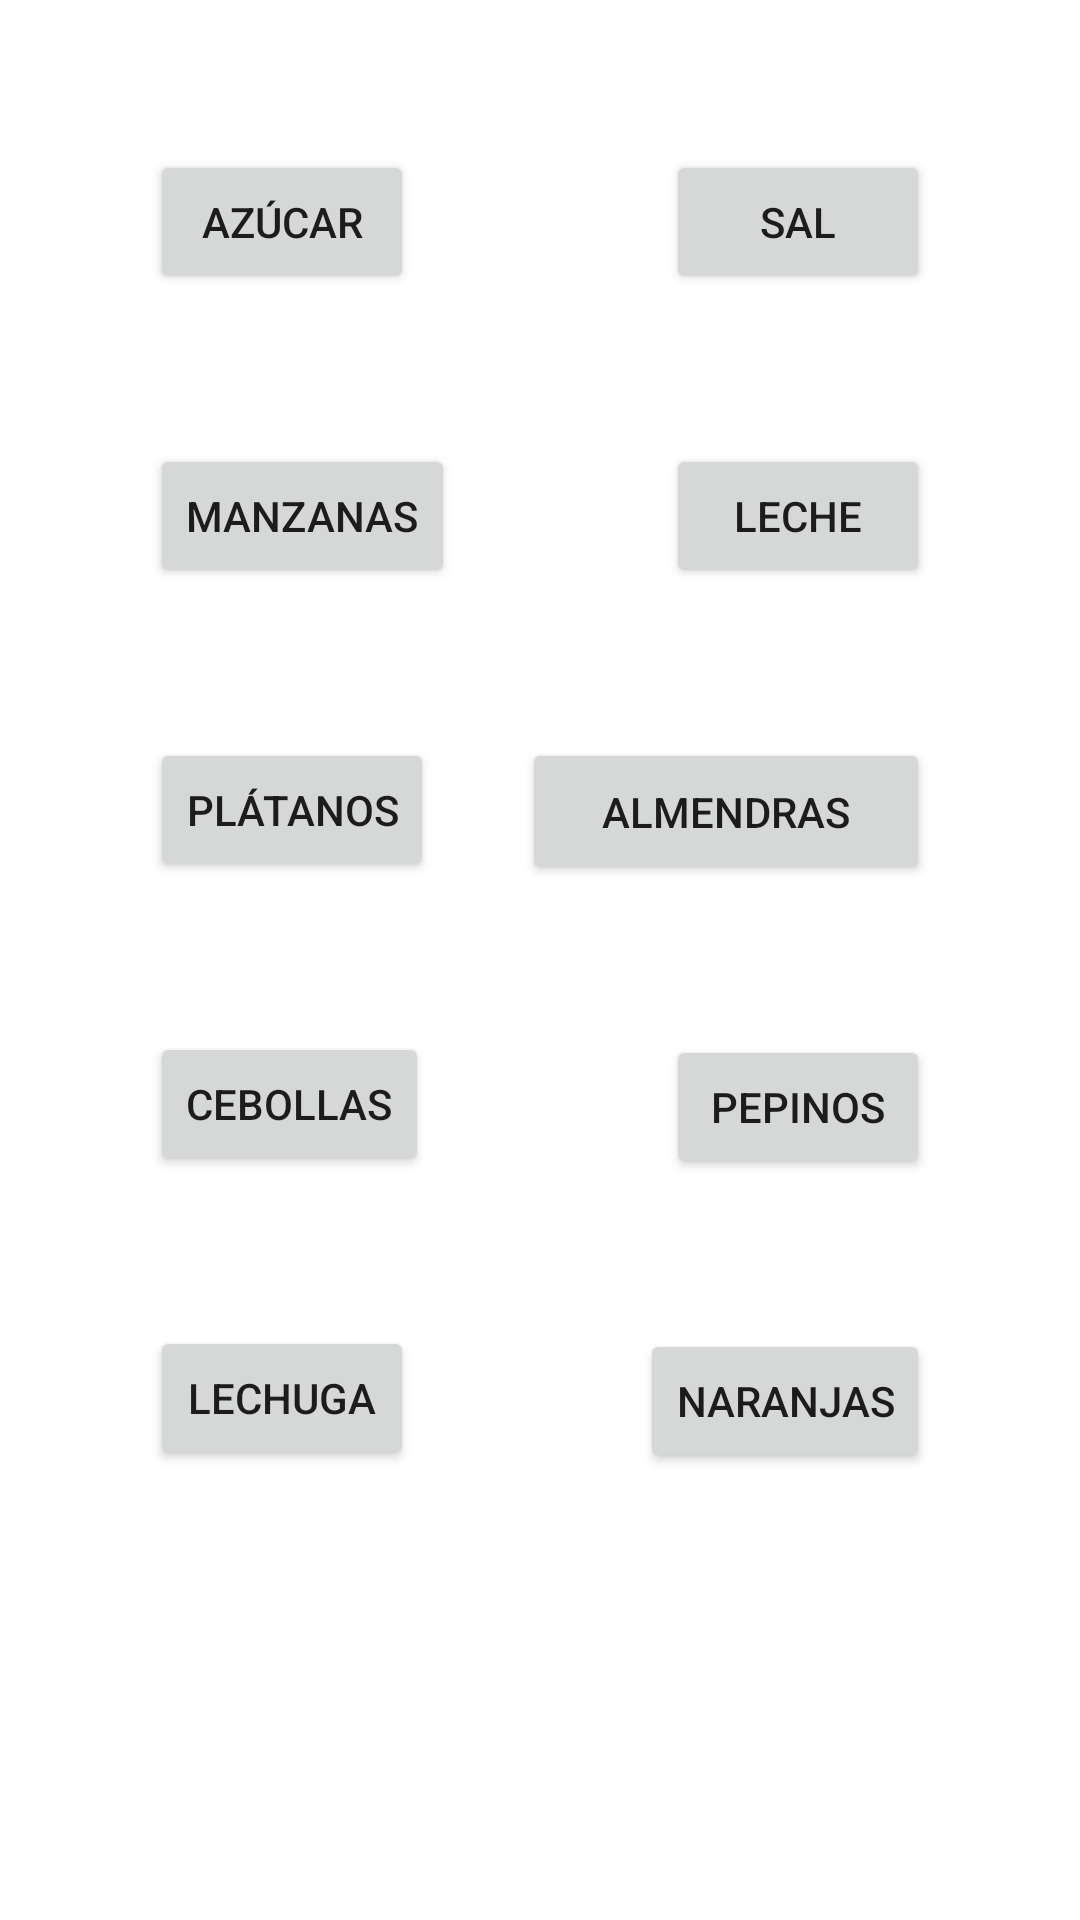

Layout XML and referenced resources for this Android screen:
<!-- AndroidManifest.xml: application theme Theme.ProyectoDiciembre -->
<!-- res/layout/secondlistacompra.xml -->
<?xml version="1.0" encoding="utf-8"?>
<androidx.constraintlayout.widget.ConstraintLayout
    xmlns:android="http://schemas.android.com/apk/res/android"
    xmlns:app="http://schemas.android.com/apk/res-auto"
    xmlns:tools="http://schemas.android.com/tools"
    android:layout_width="match_parent"
    android:layout_height="match_parent"
    tools:context=".MainActivity">

    <Button
        android:id="@+id/buttonsal"
        android:layout_width="wrap_content"
        android:layout_height="wrap_content"
        android:layout_marginTop="50dp"
        android:layout_marginEnd="50dp"
        android:layout_marginRight="50dp"
        android:text="@string/sal"
        app:layout_constraintEnd_toEndOf="parent"
        app:layout_constraintTop_toTopOf="parent" />

    <Button
        android:id="@+id/buttonazucar"
        android:layout_width="wrap_content"
        android:layout_height="wrap_content"
        android:layout_marginStart="50dp"
        android:layout_marginLeft="50dp"
        android:layout_marginTop="50dp"
        android:text="@string/azucar"
        app:layout_constraintStart_toStartOf="parent"
        app:layout_constraintTop_toTopOf="parent" />

    <Button
        android:id="@+id/buttonmanzanas"
        android:layout_width="wrap_content"
        android:layout_height="wrap_content"
        android:layout_marginStart="50dp"
        android:layout_marginLeft="50dp"
        android:layout_marginTop="50dp"
        android:text="@string/manzanas"
        app:layout_constraintStart_toStartOf="parent"
        app:layout_constraintTop_toBottomOf="@+id/buttonazucar" />

    <Button
        android:id="@+id/buttonplatanos"
        android:layout_width="wrap_content"
        android:layout_height="wrap_content"
        android:layout_marginStart="50dp"
        android:layout_marginLeft="50dp"
        android:layout_marginTop="50dp"
        android:text="@string/platanos"
        app:layout_constraintStart_toStartOf="parent"
        app:layout_constraintTop_toBottomOf="@+id/buttonmanzanas" />

    <Button
        android:id="@+id/buttoncebollas"
        android:layout_width="wrap_content"
        android:layout_height="wrap_content"
        android:layout_marginStart="50dp"
        android:layout_marginLeft="50dp"
        android:layout_marginTop="50dp"
        android:text="@string/cebollas"
        app:layout_constraintStart_toStartOf="parent"
        app:layout_constraintTop_toBottomOf="@+id/buttonplatanos" />

    <Button
        android:id="@+id/buttonpepinos"
        android:layout_width="wrap_content"
        android:layout_height="wrap_content"
        android:layout_marginTop="50dp"
        android:layout_marginEnd="50dp"
        android:layout_marginRight="50dp"
        android:text="@string/pepinos"
        app:layout_constraintEnd_toEndOf="parent"
        app:layout_constraintTop_toBottomOf="@+id/buttonalmendras" />

    <Button
        android:id="@+id/buttonleche"
        android:layout_width="wrap_content"
        android:layout_height="wrap_content"
        android:layout_marginTop="50dp"
        android:layout_marginEnd="50dp"
        android:layout_marginRight="50dp"
        android:text="@string/leche"
        app:layout_constraintEnd_toEndOf="parent"
        app:layout_constraintTop_toBottomOf="@+id/buttonsal" />

    <Button
        android:id="@+id/buttonalmendras"
        android:layout_width="136dp"
        android:layout_height="49dp"
        android:layout_marginTop="50dp"
        android:layout_marginEnd="50dp"
        android:layout_marginRight="50dp"
        android:text="@string/almendras"
        app:layout_constraintEnd_toEndOf="parent"
        app:layout_constraintTop_toBottomOf="@+id/buttonleche" />

    <Button
        android:id="@+id/buttonnaranjas"
        android:layout_width="wrap_content"
        android:layout_height="wrap_content"
        android:layout_marginTop="50dp"
        android:layout_marginEnd="50dp"
        android:layout_marginRight="50dp"
        android:text="@string/naranjas"
        app:layout_constraintEnd_toEndOf="parent"
        app:layout_constraintTop_toBottomOf="@+id/buttonpepinos" />

    <Button
        android:id="@+id/buttonlechuga"
        android:layout_width="wrap_content"
        android:layout_height="wrap_content"
        android:layout_marginStart="50dp"
        android:layout_marginLeft="50dp"
        android:layout_marginTop="50dp"
        android:text="@string/lechuga"
        app:layout_constraintStart_toStartOf="parent"
        app:layout_constraintTop_toBottomOf="@+id/buttoncebollas" />

</androidx.constraintlayout.widget.ConstraintLayout>
<!-- resources referenced by this layout -->
<resources>
  <string name="almendras">Almendras</string>
  <string name="azucar">Azúcar</string>
  <string name="cebollas">Cebollas</string>
  <string name="leche">Leche</string>
  <string name="lechuga">Lechuga</string>
  <string name="manzanas">Manzanas</string>
  <string name="naranjas">Naranjas</string>
  <string name="pepinos">Pepinos</string>
  <string name="platanos">Plátanos</string>
  <string name="sal">Sal</string>
  <style name="Theme.ProyectoDiciembre" parent="Theme.MaterialComponents.DayNight.DarkActionBar">
          
          <item name="colorPrimary">@color/purple_500</item>
          <item name="colorPrimaryVariant">@color/purple_700</item>
          <item name="colorOnPrimary">@color/white</item>
          
          <item name="colorSecondary">@color/teal_200</item>
          <item name="colorSecondaryVariant">@color/teal_700</item>
          <item name="colorOnSecondary">@color/black</item>
          
          <item name="android:statusBarColor" tools:targetApi="l">?attr/colorPrimaryVariant</item>
          
      </style>
  <!-- not gathered from this repository: default colours our renderer supplied (Android Studio template values) -->
  <color name="purple_500">#FF6200EE</color>
  <color name="purple_700">#FF3700B3</color>
  <color name="teal_200">#FF03DAC5</color>
  <color name="teal_700">#FF018786</color>
  <color name="black">#FF000000</color>
  <color name="white">#FFFFFFFF</color>
</resources>
